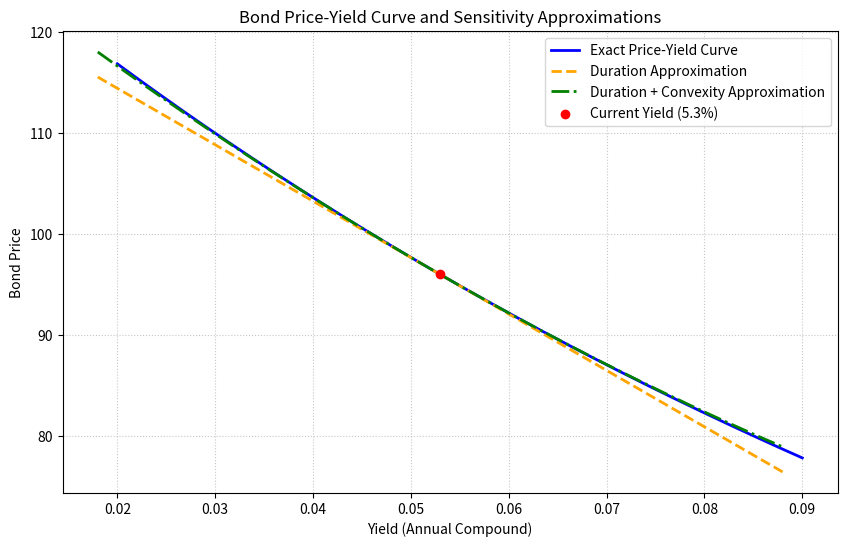

The script that saved this image:
import numpy as np
import matplotlib.pyplot as plt

# ================= 债券参数 =================
F = 100.0                # 面值
coupon_rate = 0.046      # 票息率 4.6%
T = 7                    # 期限 7 年
y0 = 0.053               # 当前收益率 5.3%

# ================= 可调参数 =================
# 收益率变动幅度，用于控制当前收益率附近近似曲线的绘制区间
DY_RANGE = 0.035         

# ================= 现金流构造 =================
# 票息每年支付一次
t_arr = np.arange(1, T + 1)
CF_arr = np.full(T, coupon_rate * F)
CF_arr[-1] += F          # 最后一期还本

# ================= 向量化定价函数 =================
def bond_price(y, CF, t):
    """支持标量或数组收益率，计算债券精确价格"""
    y = np.atleast_1d(np.asarray(y))
    prices = np.sum(CF / (1 + y[:, np.newaxis])**t, axis=-1)
    return prices.item() if prices.size == 1 else prices

# ================= 当前收益率下的精确价格与指标 =================
P0 = bond_price(y0, CF_arr, t_arr)

# 麦考利久期: D_mac = Σ[t * CF_t / (1+y)^t] / P
D_mac = np.sum(t_arr * CF_arr / (1 + y0)**t_arr) / P0

# 修正久期: D_mod = D_mac / (1+y)
D_mod = D_mac / (1 + y0)

# 凸性: C = Σ[t(t+1)CF_t / (1+y)^(t+2)] / P
C = np.sum(t_arr * (t_arr + 1) * CF_arr / (1 + y0)**(t_arr + 2)) / P0

# ================= +100bp 的计算 =================
y_up = y0 + 0.01
P_up = bond_price(y_up, CF_arr, t_arr)

# 久期法估计的相对价格变化 (dP/P = -D_mod * dy)
dur_approx_change_up100bp = -D_mod * 0.01

# ================= 画图 =================
# 1. 精确价格-收益率曲线 (2% 到 9%)
y_grid = np.linspace(0.02, 0.09, 1000)
P_exact = bond_price(y_grid, CF_arr, t_arr)

# 2. 当前收益率附近的近似曲线
y_local = np.linspace(y0 - DY_RANGE, y0 + DY_RANGE, 500)
dy_local = y_local - y0

# 一阶久期近似: dP/P = -D_mod * dy  =>  P = P0 * (1 - D_mod * dy)
P_dur_approx = P0 * (1 - D_mod * dy_local)

# 久期+凸性近似: dP/P = -D_mod * dy + 0.5 * C * dy^2  =>  P = P0 * (1 - D_mod * dy + 0.5 * C * dy^2)
P_dur_conv_approx = P0 * (1 - D_mod * dy_local + 0.5 * C * dy_local**2)

# 绘图设置
plt.figure(figsize=(10, 6))
plt.plot(y_grid, P_exact, label='Exact Price-Yield Curve', color='blue', linewidth=2)
plt.plot(y_local, P_dur_approx, label='Duration Approximation', color='orange', linestyle='--', linewidth=2)
plt.plot(y_local, P_dur_conv_approx, label='Duration + Convexity Approximation', color='green', linestyle='-.', linewidth=2)
plt.scatter([y0], [P0], color='red', zorder=5, label=f'Current Yield ({y0*100:.1f}%)')

plt.xlabel('Yield (Annual Compound)')
plt.ylabel('Bond Price')
plt.title('Bond Price-Yield Curve and Sensitivity Approximations')
plt.legend()
plt.grid(True, linestyle=':', alpha=0.7)

# 保存图形
fig_path = 'bond_price_yield_curve.png'
plt.savefig(fig_path, dpi=300, bbox_inches='tight')
plt.close()

# ================= 输出结果 =================
result = {
    'price_at_up100bp': P_up,
    'dur_approx_change_up100bp': dur_approx_change_up100bp,
    'figure_path': fig_path
}
